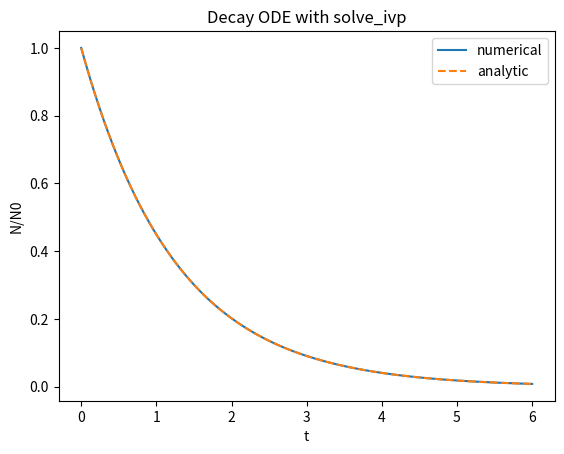
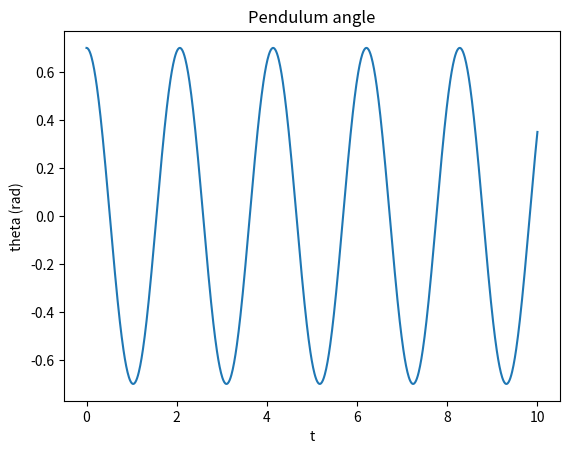

Python code for these plots, in order:
import numpy as np
import matplotlib.pyplot as plt
from scipy.integrate import solve_ivp, quad



decay_constant = 0.8
rhs = lambda t, y: -decay_constant*y
sol = solve_ivp(rhs, [0, 6], [1.0], t_eval=np.linspace(0, 6, 200))

plt.plot(sol.t, sol.y[0], label='numerical')
plt.plot(sol.t, np.exp(-decay_constant*sol.t), '--', label='analytic')
plt.legend(); plt.title('Decay ODE with solve_ivp'); plt.xlabel('t'); plt.ylabel('N/N0')
plt.show()



g, L = 9.81, 1.0

def pendulum(t, u):
    theta, omega = u
    return [omega, -(g/L)*np.sin(theta)]

u0 = [0.7, 0.0]
sol2 = solve_ivp(pendulum, [0, 10], u0, t_eval=np.linspace(0, 10, 1000), rtol=1e-8, atol=1e-10)

plt.plot(sol2.t, sol2.y[0])
plt.title('Pendulum angle'); plt.xlabel('t'); plt.ylabel('theta (rad)')
plt.show()



# Ball thrown upward, stop at ground y=0
def ballistic(t, u):
    y, v = u
    return [v, -9.81]

def hit_ground(t, u):
    return u[0]

hit_ground.terminal = True
hit_ground.direction = -1

sol3 = solve_ivp(ballistic, [0, 5], [2.0, 8.0], events=hit_ground, max_step=0.02)
print('impact time =', sol3.t_events[0][0])



# Adaptive quadrature
I1, e1 = quad(lambda x: np.exp(-x**2), 0, 2)
print('quad integral exp(-x^2) from 0..2 =', I1, '+/-', e1)

# Composite trapezoid and Simpson style (via numpy/scipy)
x = np.linspace(0, np.pi, 2001)
y = np.sin(x)
I_trap = np.trapezoid(y, x)
print('trapz integral sin(x) from 0..pi =', I_trap)
